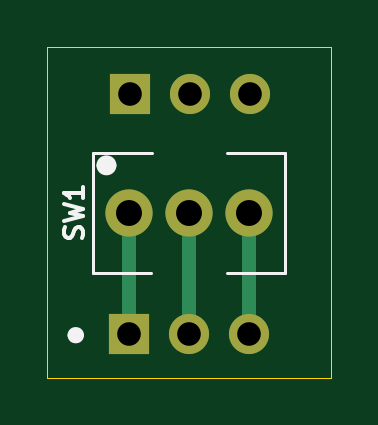
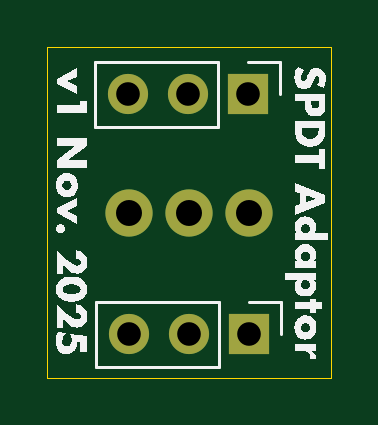
Circuit board: 9 layer files. Board 12.0 x 14.0 mm.
- bottom_copper: lichen-breadboard-spdt-switch-adaptor-CuBottom.gbr (1349 bytes)
- top_copper: lichen-breadboard-spdt-switch-adaptor-CuTop.gbr (1639 bytes)
- outline: lichen-breadboard-spdt-switch-adaptor-EdgeCuts.gbr (640 bytes)
- bottom_mask: lichen-breadboard-spdt-switch-adaptor-MaskBottom.gbr (862 bytes)
- top_mask: lichen-breadboard-spdt-switch-adaptor-MaskTop.gbr (862 bytes)
- drill: lichen-breadboard-spdt-switch-adaptor-NPTH.drl (265 bytes)
- drill: lichen-breadboard-spdt-switch-adaptor-PTH.drl (524 bytes)
- bottom_silk: lichen-breadboard-spdt-switch-adaptor-SilkBottom.gbr (586141 bytes)
- top_silk: lichen-breadboard-spdt-switch-adaptor-SilkTop.gbr (3060 bytes)

=== bottom_copper: lichen-breadboard-spdt-switch-adaptor-CuBottom.gbr ===
%TF.GenerationSoftware,KiCad,Pcbnew,9.0.6*%
%TF.CreationDate,2025-12-17T12:02:26-05:00*%
%TF.ProjectId,lichen-breadboard-spdt-switch-adaptor,6c696368-656e-42d6-9272-656164626f61,rev?*%
%TF.SameCoordinates,Original*%
%TF.FileFunction,Copper,L2,Bot*%
%TF.FilePolarity,Positive*%
%FSLAX46Y46*%
G04 Gerber Fmt 4.6, Leading zero omitted, Abs format (unit mm)*
G04 Created by KiCad (PCBNEW 9.0.6) date 2025-12-17 12:02:26*
%MOMM*%
%LPD*%
G01*
G04 APERTURE LIST*
%TA.AperFunction,ComponentPad*%
%ADD10C,1.700000*%
%TD*%
%TA.AperFunction,ComponentPad*%
%ADD11R,1.700000X1.700000*%
%TD*%
%TA.AperFunction,ComponentPad*%
%ADD12C,2.000000*%
%TD*%
G04 APERTURE END LIST*
D10*
%TO.P,J2,3,Pin_3*%
%TO.N,unconnected-(J2-Pin_3-Pad3)*%
X108590000Y-102000000D03*
%TO.P,J2,2,Pin_2*%
%TO.N,unconnected-(J2-Pin_2-Pad2)*%
X106050000Y-102000000D03*
D11*
%TO.P,J2,1,Pin_1*%
%TO.N,unconnected-(J2-Pin_1-Pad1)*%
X103510000Y-102000000D03*
%TD*%
D12*
%TO.P,SW1,3,C*%
%TO.N,Net-(J1-Pin_3)*%
X108540000Y-107010000D03*
%TO.P,SW1,2,B*%
%TO.N,Net-(J1-Pin_2)*%
X106000000Y-107010000D03*
%TO.P,SW1,1,A*%
%TO.N,Net-(J1-Pin_1)*%
X103460000Y-107010000D03*
%TD*%
D10*
%TO.P,J1,3,Pin_3*%
%TO.N,Net-(J1-Pin_3)*%
X108540000Y-112160000D03*
%TO.P,J1,2,Pin_2*%
%TO.N,Net-(J1-Pin_2)*%
X106000000Y-112160000D03*
D11*
%TO.P,J1,1,Pin_1*%
%TO.N,Net-(J1-Pin_1)*%
X103460000Y-112160000D03*
%TD*%
M02*

=== top_copper: lichen-breadboard-spdt-switch-adaptor-CuTop.gbr ===
%TF.GenerationSoftware,KiCad,Pcbnew,9.0.6*%
%TF.CreationDate,2025-12-17T12:02:26-05:00*%
%TF.ProjectId,lichen-breadboard-spdt-switch-adaptor,6c696368-656e-42d6-9272-656164626f61,rev?*%
%TF.SameCoordinates,Original*%
%TF.FileFunction,Copper,L1,Top*%
%TF.FilePolarity,Positive*%
%FSLAX46Y46*%
G04 Gerber Fmt 4.6, Leading zero omitted, Abs format (unit mm)*
G04 Created by KiCad (PCBNEW 9.0.6) date 2025-12-17 12:02:26*
%MOMM*%
%LPD*%
G01*
G04 APERTURE LIST*
%TA.AperFunction,ComponentPad*%
%ADD10C,1.700000*%
%TD*%
%TA.AperFunction,ComponentPad*%
%ADD11R,1.700000X1.700000*%
%TD*%
%TA.AperFunction,ComponentPad*%
%ADD12C,2.000000*%
%TD*%
%TA.AperFunction,Conductor*%
%ADD13C,0.600000*%
%TD*%
G04 APERTURE END LIST*
D10*
%TO.P,J2,3,Pin_3*%
%TO.N,unconnected-(J2-Pin_3-Pad3)*%
X108590000Y-102000000D03*
%TO.P,J2,2,Pin_2*%
%TO.N,unconnected-(J2-Pin_2-Pad2)*%
X106050000Y-102000000D03*
D11*
%TO.P,J2,1,Pin_1*%
%TO.N,unconnected-(J2-Pin_1-Pad1)*%
X103510000Y-102000000D03*
%TD*%
D12*
%TO.P,SW1,3,C*%
%TO.N,Net-(J1-Pin_3)*%
X108540000Y-107010000D03*
%TO.P,SW1,2,B*%
%TO.N,Net-(J1-Pin_2)*%
X106000000Y-107010000D03*
%TO.P,SW1,1,A*%
%TO.N,Net-(J1-Pin_1)*%
X103460000Y-107010000D03*
%TD*%
D10*
%TO.P,J1,3,Pin_3*%
%TO.N,Net-(J1-Pin_3)*%
X108540000Y-112160000D03*
%TO.P,J1,2,Pin_2*%
%TO.N,Net-(J1-Pin_2)*%
X106000000Y-112160000D03*
D11*
%TO.P,J1,1,Pin_1*%
%TO.N,Net-(J1-Pin_1)*%
X103460000Y-112160000D03*
%TD*%
D13*
%TO.N,Net-(J1-Pin_3)*%
X108540000Y-107010000D02*
X108540000Y-112160000D01*
%TO.N,Net-(J1-Pin_2)*%
X106000000Y-107010000D02*
X106000000Y-112160000D01*
%TO.N,Net-(J1-Pin_1)*%
X103460000Y-107010000D02*
X103460000Y-112160000D01*
%TD*%
M02*

=== outline: lichen-breadboard-spdt-switch-adaptor-EdgeCuts.gbr ===
%TF.GenerationSoftware,KiCad,Pcbnew,9.0.6*%
%TF.CreationDate,2025-12-17T12:02:27-05:00*%
%TF.ProjectId,lichen-breadboard-spdt-switch-adaptor,6c696368-656e-42d6-9272-656164626f61,rev?*%
%TF.SameCoordinates,Original*%
%TF.FileFunction,Profile,NP*%
%FSLAX46Y46*%
G04 Gerber Fmt 4.6, Leading zero omitted, Abs format (unit mm)*
G04 Created by KiCad (PCBNEW 9.0.6) date 2025-12-17 12:02:27*
%MOMM*%
%LPD*%
G01*
G04 APERTURE LIST*
%TA.AperFunction,Profile*%
%ADD10C,0.050000*%
%TD*%
G04 APERTURE END LIST*
D10*
X100000000Y-100000000D02*
X112000000Y-100000000D01*
X112000000Y-114000000D01*
X100000000Y-114000000D01*
X100000000Y-100000000D01*
M02*

=== bottom_mask: lichen-breadboard-spdt-switch-adaptor-MaskBottom.gbr ===
%TF.GenerationSoftware,KiCad,Pcbnew,9.0.6*%
%TF.CreationDate,2025-12-17T12:02:27-05:00*%
%TF.ProjectId,lichen-breadboard-spdt-switch-adaptor,6c696368-656e-42d6-9272-656164626f61,rev?*%
%TF.SameCoordinates,Original*%
%TF.FileFunction,Soldermask,Bot*%
%TF.FilePolarity,Negative*%
%FSLAX46Y46*%
G04 Gerber Fmt 4.6, Leading zero omitted, Abs format (unit mm)*
G04 Created by KiCad (PCBNEW 9.0.6) date 2025-12-17 12:02:27*
%MOMM*%
%LPD*%
G01*
G04 APERTURE LIST*
%ADD10C,1.700000*%
%ADD11R,1.700000X1.700000*%
%ADD12C,2.000000*%
G04 APERTURE END LIST*
D10*
%TO.C,J2*%
X108590000Y-102000000D03*
X106050000Y-102000000D03*
D11*
X103510000Y-102000000D03*
%TD*%
D12*
%TO.C,SW1*%
X108540000Y-107010000D03*
X106000000Y-107010000D03*
X103460000Y-107010000D03*
%TD*%
D10*
%TO.C,J1*%
X108540000Y-112160000D03*
X106000000Y-112160000D03*
D11*
X103460000Y-112160000D03*
%TD*%
M02*

=== top_mask: lichen-breadboard-spdt-switch-adaptor-MaskTop.gbr ===
%TF.GenerationSoftware,KiCad,Pcbnew,9.0.6*%
%TF.CreationDate,2025-12-17T12:02:26-05:00*%
%TF.ProjectId,lichen-breadboard-spdt-switch-adaptor,6c696368-656e-42d6-9272-656164626f61,rev?*%
%TF.SameCoordinates,Original*%
%TF.FileFunction,Soldermask,Top*%
%TF.FilePolarity,Negative*%
%FSLAX46Y46*%
G04 Gerber Fmt 4.6, Leading zero omitted, Abs format (unit mm)*
G04 Created by KiCad (PCBNEW 9.0.6) date 2025-12-17 12:02:26*
%MOMM*%
%LPD*%
G01*
G04 APERTURE LIST*
%ADD10C,1.700000*%
%ADD11R,1.700000X1.700000*%
%ADD12C,2.000000*%
G04 APERTURE END LIST*
D10*
%TO.C,J2*%
X108590000Y-102000000D03*
X106050000Y-102000000D03*
D11*
X103510000Y-102000000D03*
%TD*%
D12*
%TO.C,SW1*%
X108540000Y-107010000D03*
X106000000Y-107010000D03*
X103460000Y-107010000D03*
%TD*%
D10*
%TO.C,J1*%
X108540000Y-112160000D03*
X106000000Y-112160000D03*
D11*
X103460000Y-112160000D03*
%TD*%
M02*

=== drill: lichen-breadboard-spdt-switch-adaptor-NPTH.drl ===
M48
; DRILL file {KiCad 9.0.6} date 2025-12-17T12:02:27-0500
; FORMAT={-:-/ absolute / inch / decimal}
; #@! TF.CreationDate,2025-12-17T12:02:27-05:00
; #@! TF.GenerationSoftware,Kicad,Pcbnew,9.0.6
; #@! TF.FileFunction,NonPlated,1,2,NPTH
FMAT,2
INCH
%
G90
G05
M30

=== drill: lichen-breadboard-spdt-switch-adaptor-PTH.drl ===
M48
; DRILL file {KiCad 9.0.6} date 2025-12-17T12:02:27-0500
; FORMAT={-:-/ absolute / inch / decimal}
; #@! TF.CreationDate,2025-12-17T12:02:27-05:00
; #@! TF.GenerationSoftware,Kicad,Pcbnew,9.0.6
; #@! TF.FileFunction,Plated,1,2,PTH
FMAT,2
INCH
; #@! TA.AperFunction,Plated,PTH,ComponentDrill
T1C0.0394
; #@! TA.AperFunction,Plated,PTH,ComponentDrill
T2C0.0433
%
G90
G05
T1
X4.0732Y-4.4157
X4.0752Y-4.0157
X4.1732Y-4.4157
X4.1752Y-4.0157
X4.2732Y-4.4157
X4.2752Y-4.0157
T2
X4.0732Y-4.213
X4.1732Y-4.213
X4.2732Y-4.213
M30

=== bottom_silk: lichen-breadboard-spdt-switch-adaptor-SilkBottom.gbr (586141 bytes, source omitted) ===
=== top_silk: lichen-breadboard-spdt-switch-adaptor-SilkTop.gbr ===
%TF.GenerationSoftware,KiCad,Pcbnew,9.0.6*%
%TF.CreationDate,2025-12-17T12:02:26-05:00*%
%TF.ProjectId,lichen-breadboard-spdt-switch-adaptor,6c696368-656e-42d6-9272-656164626f61,rev?*%
%TF.SameCoordinates,Original*%
%TF.FileFunction,Legend,Top*%
%TF.FilePolarity,Positive*%
%FSLAX46Y46*%
G04 Gerber Fmt 4.6, Leading zero omitted, Abs format (unit mm)*
G04 Created by KiCad (PCBNEW 9.0.6) date 2025-12-17 12:02:26*
%MOMM*%
%LPD*%
G01*
G04 APERTURE LIST*
%ADD10C,0.355287*%
%ADD11C,0.150000*%
%ADD12C,0.420555*%
%ADD13C,0.120000*%
%ADD14C,1.700000*%
%ADD15R,1.700000X1.700000*%
%ADD16C,2.000000*%
G04 APERTURE END LIST*
D10*
X101377643Y-112200000D02*
G75*
G02*
X101022357Y-112200000I-177643J0D01*
G01*
X101022357Y-112200000D02*
G75*
G02*
X101377643Y-112200000I177643J0D01*
G01*
D11*
X101474200Y-108076667D02*
X101512295Y-107962381D01*
X101512295Y-107962381D02*
X101512295Y-107771905D01*
X101512295Y-107771905D02*
X101474200Y-107695714D01*
X101474200Y-107695714D02*
X101436104Y-107657619D01*
X101436104Y-107657619D02*
X101359914Y-107619524D01*
X101359914Y-107619524D02*
X101283723Y-107619524D01*
X101283723Y-107619524D02*
X101207533Y-107657619D01*
X101207533Y-107657619D02*
X101169438Y-107695714D01*
X101169438Y-107695714D02*
X101131342Y-107771905D01*
X101131342Y-107771905D02*
X101093247Y-107924286D01*
X101093247Y-107924286D02*
X101055152Y-108000476D01*
X101055152Y-108000476D02*
X101017057Y-108038571D01*
X101017057Y-108038571D02*
X100940866Y-108076667D01*
X100940866Y-108076667D02*
X100864676Y-108076667D01*
X100864676Y-108076667D02*
X100788485Y-108038571D01*
X100788485Y-108038571D02*
X100750390Y-108000476D01*
X100750390Y-108000476D02*
X100712295Y-107924286D01*
X100712295Y-107924286D02*
X100712295Y-107733809D01*
X100712295Y-107733809D02*
X100750390Y-107619524D01*
X100712295Y-107352857D02*
X101512295Y-107162381D01*
X101512295Y-107162381D02*
X100940866Y-107010000D01*
X100940866Y-107010000D02*
X101512295Y-106857619D01*
X101512295Y-106857619D02*
X100712295Y-106667143D01*
X101512295Y-105943333D02*
X101512295Y-106400476D01*
X101512295Y-106171904D02*
X100712295Y-106171904D01*
X100712295Y-106171904D02*
X100826580Y-106248095D01*
X100826580Y-106248095D02*
X100902771Y-106324285D01*
X100902771Y-106324285D02*
X100940866Y-106400476D01*
%TO.C,SW1*%
D12*
X102710277Y-105010000D02*
G75*
G02*
X102289723Y-105010000I-210277J0D01*
G01*
X102289723Y-105010000D02*
G75*
G02*
X102710277Y-105010000I210277J0D01*
G01*
D13*
X110060000Y-109550000D02*
X110060000Y-104470000D01*
X110060000Y-109550000D02*
X107620000Y-109550000D01*
X110060000Y-104470000D02*
X107610000Y-104470000D01*
X101930000Y-109550000D02*
X104380000Y-109550000D01*
X101930000Y-109550000D02*
X101930000Y-104470000D01*
X101930000Y-104470000D02*
X104410000Y-104470000D01*
%TD*%
%LPC*%
D14*
%TO.C,J2*%
X108590000Y-102000000D03*
X106050000Y-102000000D03*
D15*
X103510000Y-102000000D03*
%TD*%
D16*
%TO.C,SW1*%
X108540000Y-107010000D03*
X106000000Y-107010000D03*
X103460000Y-107010000D03*
%TD*%
D14*
%TO.C,J1*%
X108540000Y-112160000D03*
X106000000Y-112160000D03*
D15*
X103460000Y-112160000D03*
%TD*%
%LPD*%
M02*

